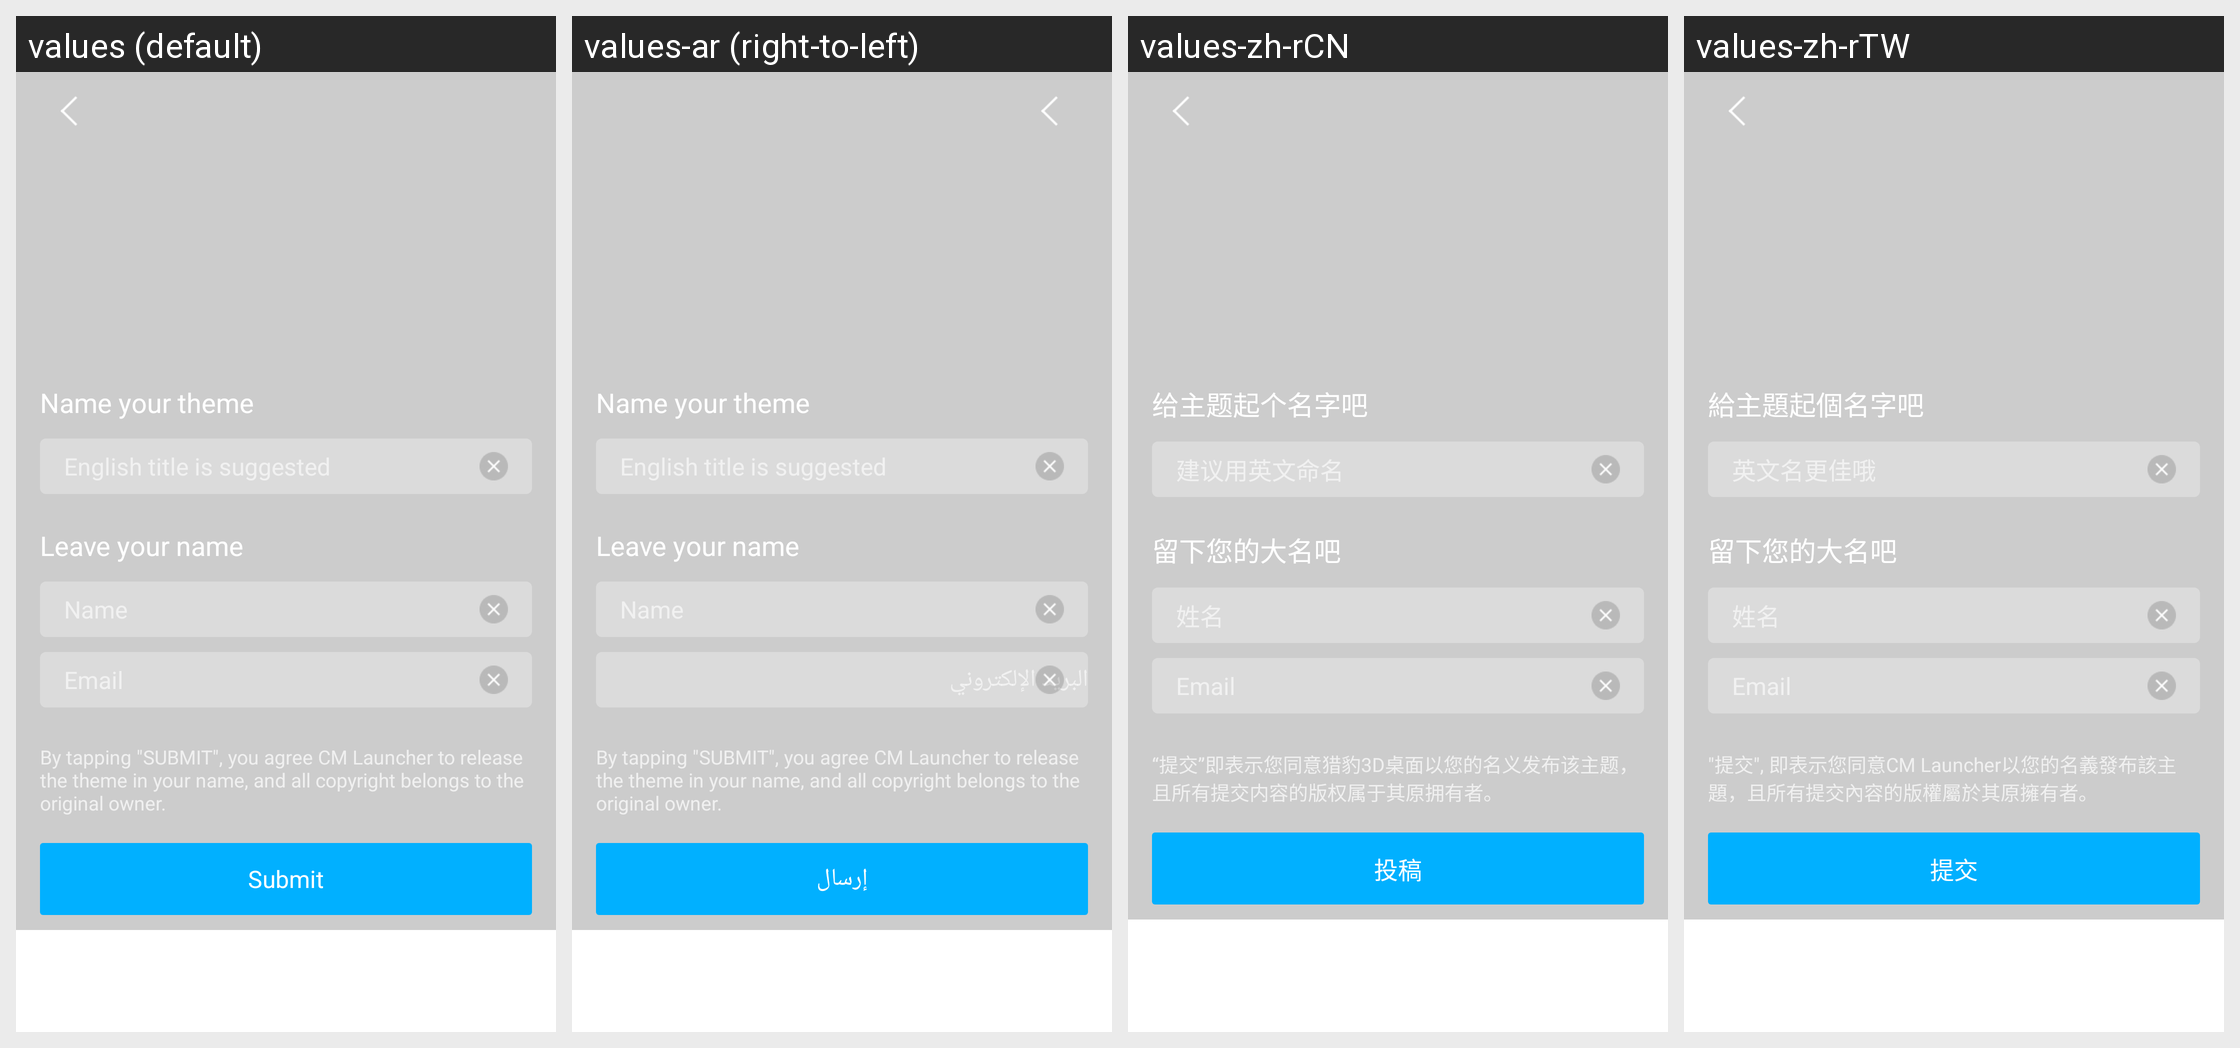

The same Android screen rendered under several of its app's locales, left to right. List the strings drawn on it with the default value and each locale's translation.
Android screen res/layout/activity_theme_sumbit.xml rendered under 4 locales, left to right: values (default), values-ar (right-to-left), values-zh-rCN, values-zh-rTW. Device: Nexus 5 (rendered at 1080×1920; each locale shown at half size, 540×960, under a caption strip naming it); theme Theme.MaterialComponents.DayNight.NoActionBar.
Other locales in the repository, not shown: values-af, values-am, values-be, values-bg, values-ca, values-cs, values-da, values-de, values-el, values-en-rAU, values-es, values-es-rUS, values-et, values-fa, values-fi, values-fr, values-hi, values-hr, values-hu, values-id, values-in, values-it, values-iw, values-ja, values-ko, values-lt, values-lv, values-ms, values-nb, values-nl, values-no, values-pl, values-pt, values-pt-rBR, values-pt-rPT, values-ro, values-ru, values-sk, values-sl, values-sr, values-sv, values-sw, values-th, values-tl, values-tr, values-uk, values-vi, values-zh-rHK, values-zu.
Strings drawn on this screen, with the default value and each locale's value (text and hints the layout hard-codes, and strings that could not be matched under every locale, appear in the picture but are not listed):

theme_submit_name_title
  values: Name your theme
  values-ar: Name your theme
  values-zh-rCN: 给主题起个名字吧
  values-zh-rTW: 給主題起個名字吧

theme_submit_name_tips
  values: English title is suggested
  values-ar: English title is suggested
  values-zh-rCN: 建议用英文命名
  values-zh-rTW: 英文名更佳哦

upload_wallpaper_submitpage_titleTip
  values: Leave your name
  values-ar: Leave your name
  values-zh-rCN: 留下您的大名吧
  values-zh-rTW: 留下您的大名吧

theme_submit_user_name_tips
  values: Name
  values-ar: Name
  values-zh-rCN: 姓名
  values-zh-rTW: 姓名

theme_submit_user_email_tips
  values: Email
  values-ar: البريد الإلكتروني
  values-zh-rCN: Email
  values-zh-rTW: Email

theme_submit_copyright
  values: By tapping "SUBMIT", you agree CM Launcher to release the theme in your name, and all copyright belongs to the original owner.
  values-ar: By tapping "SUBMIT", you agree CM Launcher to release the theme in your name, and all copyright belongs to the original owner.
  values-zh-rCN: “提交”即表示您同意猎豹3D桌面以您的名义发布该主题，且所有提交内容的版权属于其原拥有者。
  values-zh-rTW: "提交", 即表示您同意CM Launcher以您的名義發布該主題，且所有提交內容的版權屬於其原擁有者。

wallpaper_upload_text
  values: Submit
  values-ar: إرسال
  values-zh-rCN: 投稿
  values-zh-rTW: 提交
